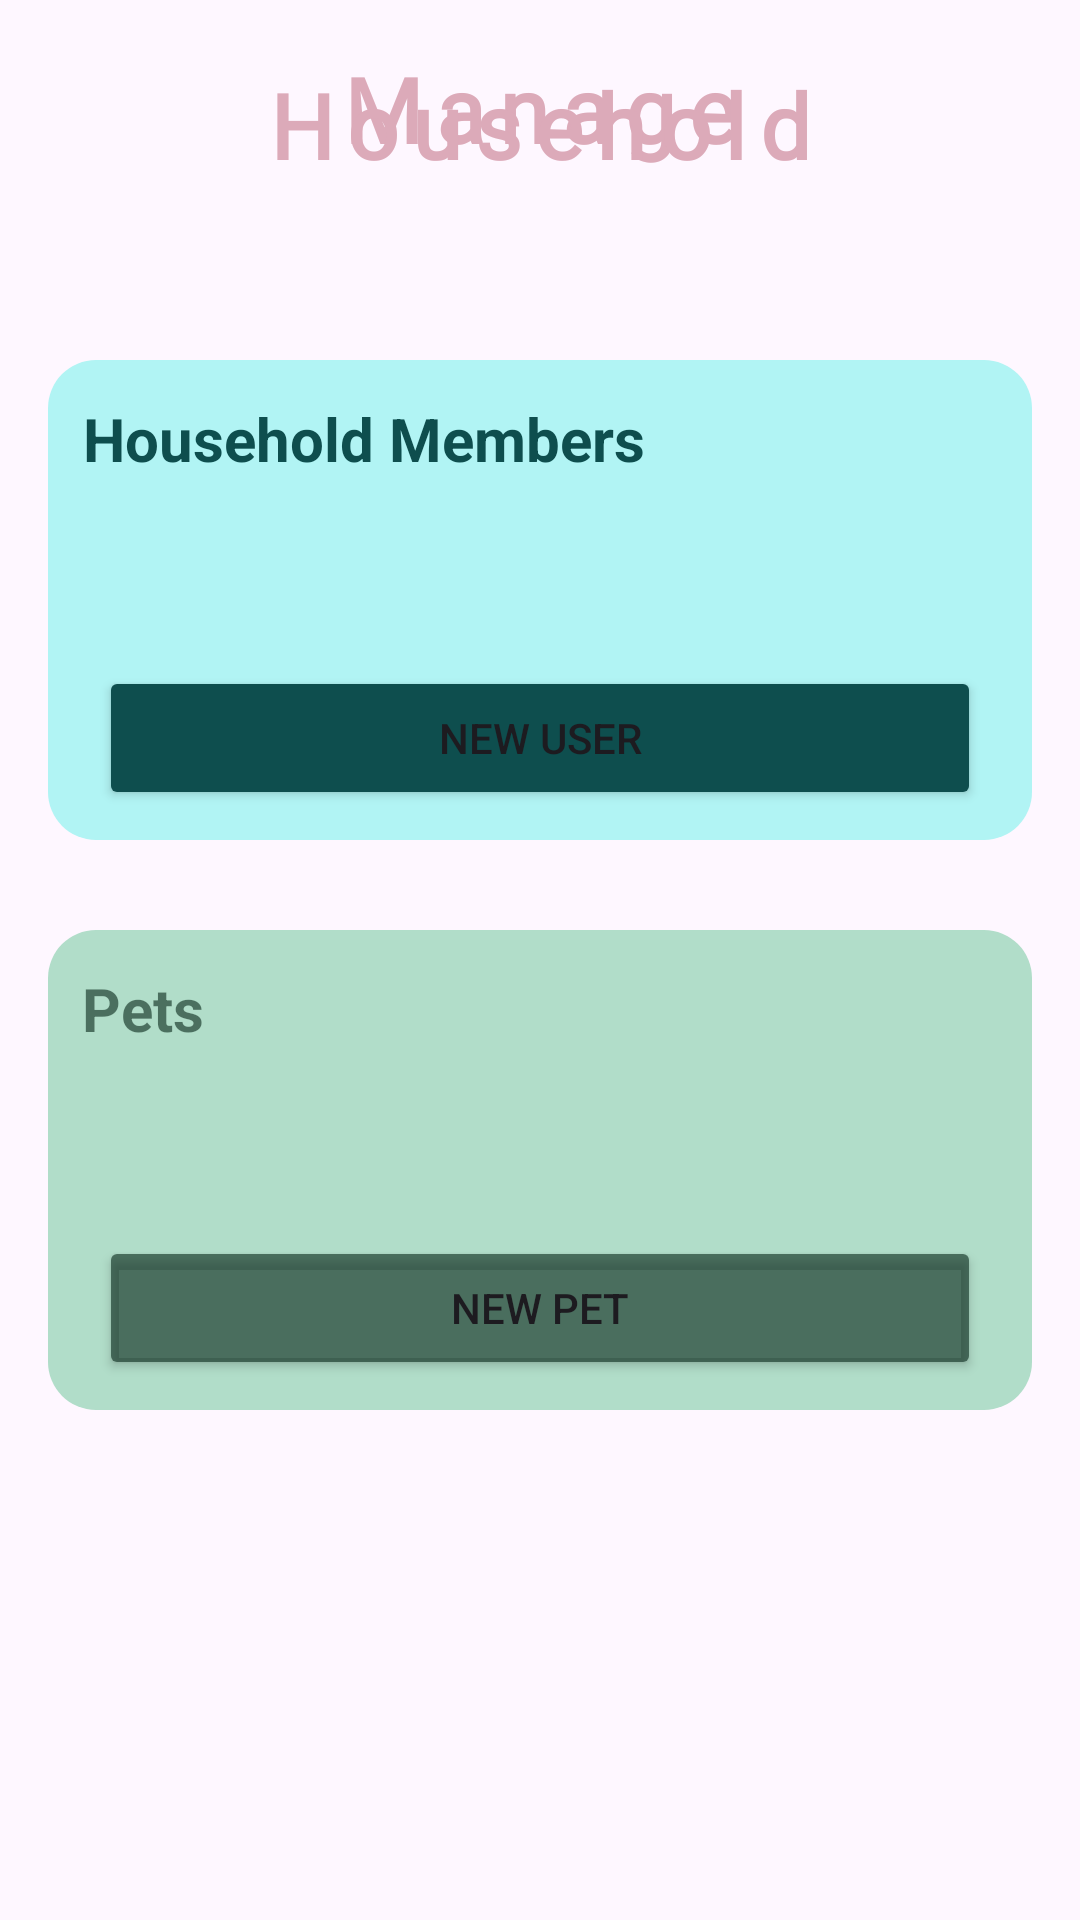

Produce the Android XML layout that renders to this screen, including the resource entries it uses.
<!-- AndroidManifest.xml: application theme Theme.TheAnimalsAreStarving -->
<!-- res/layout/manage_activity.xml -->
<ScrollView xmlns:android="http://schemas.android.com/apk/res/android"
    xmlns:app="http://schemas.android.com/apk/res-auto"
    android:layout_width="match_parent"
    android:layout_height="match_parent"
    android:id="@+id/manage_household_activity">

    <LinearLayout
        android:layout_width="match_parent"
        android:layout_height="wrap_content"
        android:orientation="vertical"
        android:padding="16dp">

        <TextView
            android:id="@+id/title"
            android:layout_width="wrap_content"
            android:layout_height="73dp"
            android:layout_gravity="center_horizontal"
            android:layout_marginBottom="16dp"
            android:fontFamily="@font/paw_font"
            android:letterSpacing="0.15"
            android:lineSpacingExtra="-30sp"
            android:text="@string/manage_household"
            android:textAlignment="center"
            android:textColor="@color/subtitle_color"
            android:textSize="30sp"
            android:textStyle="bold" />

        <androidx.constraintlayout.widget.ConstraintLayout
            android:id="@+id/colo_household_members"
            android:layout_width="match_parent"
            android:layout_height="wrap_content"
            android:layout_marginTop="15sp"
            android:layout_marginBottom="15sp"
            android:background="@drawable/rounded_corners"
            android:backgroundTint="@color/light_blue"
            android:backgroundTintMode="src_in">

            <TextView
                android:layout_width="wrap_content"
                android:layout_height="wrap_content"
                android:text="@string/household_members"
                android:textColor="@color/dark_blue"
                android:textSize="20sp"
                android:textStyle="bold"
                app:layout_constraintBottom_toTopOf="@+id/userListContainer"
                app:layout_constraintEnd_toEndOf="parent"
                app:layout_constraintHorizontal_bias="0.084"
                app:layout_constraintStart_toStartOf="parent"
                app:layout_constraintTop_toTopOf="parent" />

            <LinearLayout
                android:id="@+id/userListContainer"
                android:layout_width="match_parent"
                android:layout_height="wrap_content"
                android:orientation="vertical"
                android:paddingHorizontal="30sp"
                android:paddingVertical="20sp"
                app:layout_constraintBottom_toBottomOf="parent"
                app:layout_constraintEnd_toEndOf="parent"
                app:layout_constraintHorizontal_bias="0.0"
                app:layout_constraintStart_toStartOf="parent"
                app:layout_constraintTop_toTopOf="parent"
                app:layout_constraintVertical_bias="0.434" />

            <Button
                android:id="@+id/newUserButton"
                android:layout_width="294dp"
                android:layout_height="wrap_content"
                android:layout_gravity="center_horizontal"
                android:layout_margin="10sp"
                android:backgroundTint="@color/dark_blue"
                android:text="@string/new_user"
                android:textSize="14sp"
                app:layout_constraintBottom_toBottomOf="parent"
                app:layout_constraintEnd_toEndOf="parent"
                app:layout_constraintHorizontal_bias="0.494"
                app:layout_constraintStart_toStartOf="parent"
                app:layout_constraintTop_toBottomOf="@+id/userListContainer"
                app:layout_constraintVertical_bias="1.0" />
        </androidx.constraintlayout.widget.ConstraintLayout>

        <androidx.constraintlayout.widget.ConstraintLayout
            android:id="@+id/colo_pet"
            android:layout_width="match_parent"
            android:layout_height="wrap_content"
            android:layout_marginTop="15sp"
            android:layout_marginBottom="15sp"
            android:background="@drawable/rounded_corners"
            android:backgroundTint="@color/base_green">

            <LinearLayout
                android:id="@+id/petListContainer"
                android:layout_width="match_parent"
                android:layout_height="wrap_content"
                android:orientation="vertical"
                android:paddingHorizontal="30sp"
                android:paddingVertical="20sp"
                app:layout_constraintBottom_toBottomOf="parent"
                app:layout_constraintEnd_toEndOf="parent"
                app:layout_constraintHorizontal_bias="0.0"
                app:layout_constraintStart_toStartOf="parent"
                app:layout_constraintTop_toTopOf="parent"
                app:layout_constraintVertical_bias="0.434">

            </LinearLayout>

            <Button
                android:id="@+id/newPetButton"
                android:layout_width="294dp"
                android:layout_height="wrap_content"
                android:layout_gravity="center_horizontal"
                android:layout_margin="10sp"
                android:backgroundTint="@color/extra_dark_green"
                android:text="@string/new_pet"

                android:textSize="14sp"
                app:layout_constraintBottom_toBottomOf="parent"
                app:layout_constraintEnd_toEndOf="parent"
                app:layout_constraintHorizontal_bias="0.494"
                app:layout_constraintStart_toStartOf="parent"
                app:layout_constraintTop_toBottomOf="@+id/petListContainer"
                app:layout_constraintVertical_bias="0.915" />

            <TextView
                android:layout_width="wrap_content"
                android:layout_height="wrap_content"
                android:backgroundTintMode="add"
                android:text="@string/pets"
                android:textColor="@color/extra_dark_green"
                android:textSize="20sp"
                android:textStyle="bold"
                app:layout_constraintBottom_toTopOf="@+id/petListContainer"
                app:layout_constraintEnd_toEndOf="parent"
                app:layout_constraintHorizontal_bias="0.04"
                app:layout_constraintStart_toStartOf="@+id/petListContainer"
                app:layout_constraintTop_toTopOf="parent" />
        </androidx.constraintlayout.widget.ConstraintLayout>

    </LinearLayout>
</ScrollView>
<!-- resources referenced by this layout -->
<resources>
  <color name="base_green">#b1ddc9</color>
  <color name="dark_blue">#0E4E4E</color>
  <color name="extra_dark_green">#A3113123</color>
  <color name="light_blue">#B1F4F4</color>
  <color name="subtitle_color">#DCAAB9</color>
  <!-- drawable rounded_corners (drawable) -->
  <?xml version="1.0" encoding="utf-8"?>
  <shape xmlns:android="http://schemas.android.com/apk/res/android">
      <corners android:radius="16dp"/> 
  </shape>
  <string name="household_members">Household Members</string>
  <string name="manage_household">Manage Household</string>
  <string name="new_pet">New Pet</string>
  <string name="new_user">New User</string>
  <string name="pets">Pets</string>
  <style name="Theme.TheAnimalsAreStarving" parent="Base.Theme.TheAnimalsAreStarving" />
  <style name="Base.Theme.TheAnimalsAreStarving" parent="Theme.Material3.DayNight.NoActionBar">
          
          
      </style>
</resources>
